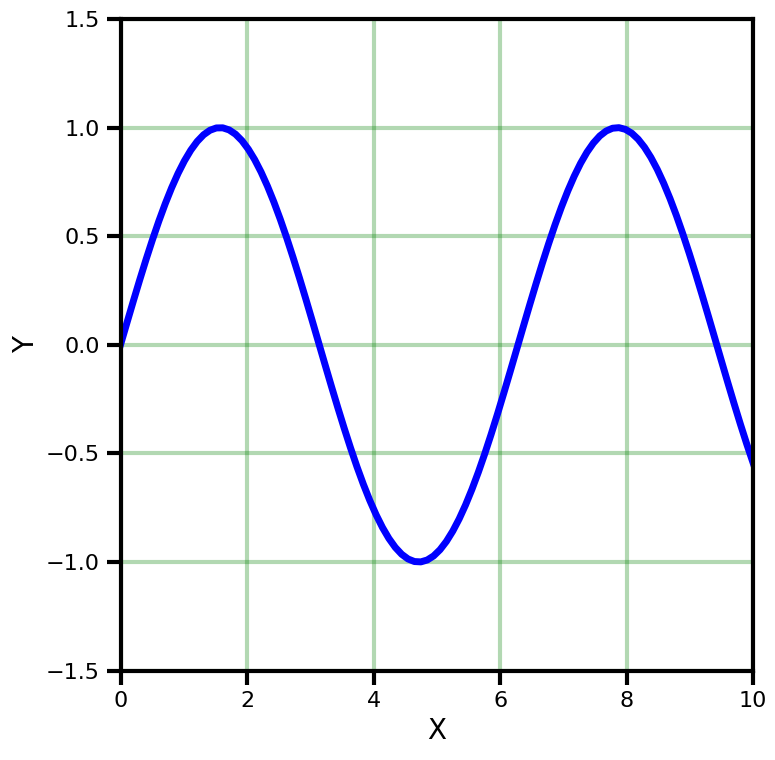

Here is the Python script that generated this plot:
"""
Code to test setting default font sizes and etc. in 
matplotlib figures

"""

import matplotlib.pyplot as plt
import numpy as np

x = np.linspace(0, 10, 100)
y = np.sin(x)

# PLOTTING

plt.close('all')

# SET RC
fs1 = 16
fs2 = 20
lw1 = 3
lw2 = 5
plt.rc('xtick', labelsize=fs1)
plt.rc('ytick', labelsize=fs1)
plt.rc('xtick.major', size=10, pad=5, width=lw1)
plt.rc('ytick.major', size=10, pad=5, width=lw1)
plt.rc('axes', lw=lw1)
plt.rc('lines', lw=lw2)
plt.rc('font', size=fs2)
plt.rc('grid', color='g', ls='-', lw=lw1, alpha=.3)

fig = plt.figure(figsize=(8,8))
ax = fig.add_subplot(111)
ax.plot(x, y, '-b')
ax.grid()
ax.set_xlabel('X')
ax.set_ylabel('Y')
ax.set_xlim(0, 10)
ax.set_ylim(-1.5, 1.5)

# RC CLEANUP
plt.tight_layout()
plt.rcdefaults()

plt.show()